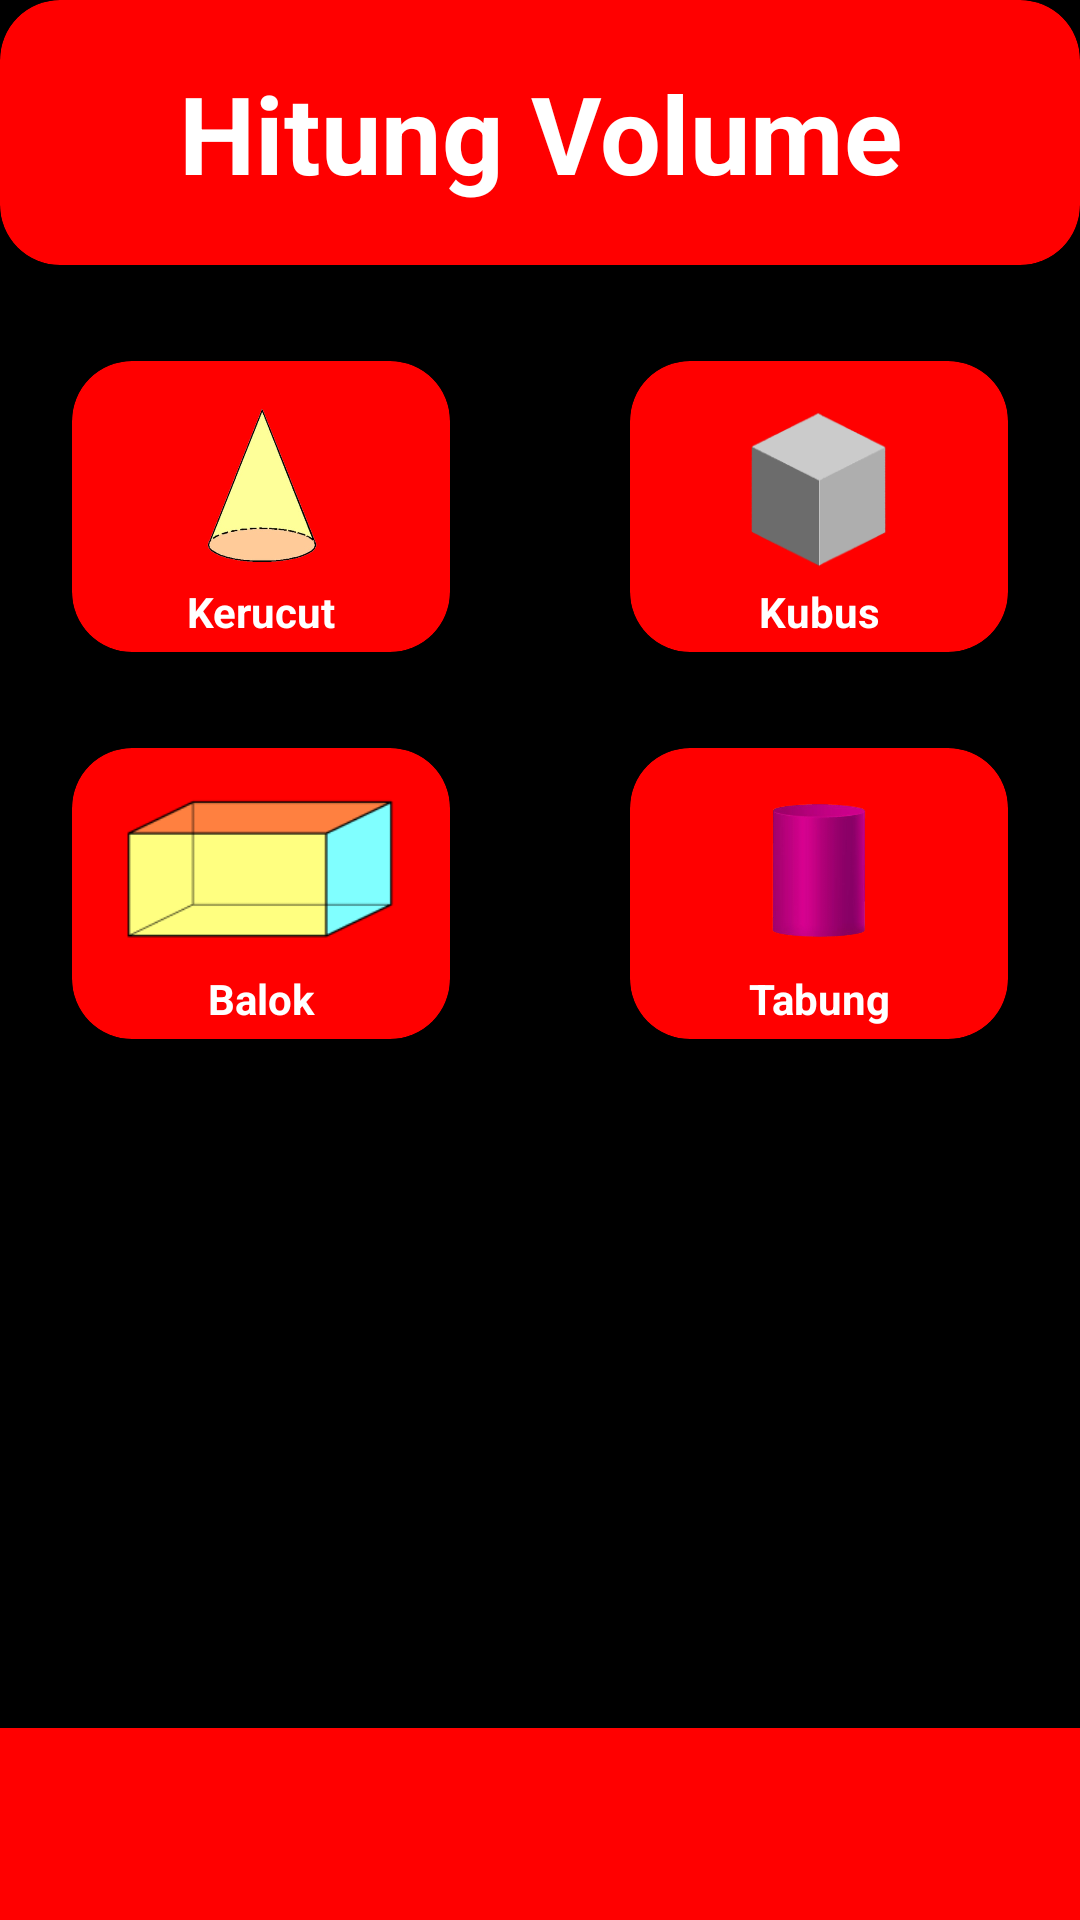

Write the Android layout XML for this screen, with the resource values it uses.
<!-- AndroidManifest.xml: application theme Theme.HitungVolume -->
<!-- res/layout/activity_main.xml -->
<?xml version="1.0" encoding="utf-8"?>
<androidx.constraintlayout.widget.ConstraintLayout xmlns:android="http://schemas.android.com/apk/res/android"
    xmlns:app="http://schemas.android.com/apk/res-auto"
    xmlns:tools="http://schemas.android.com/tools"
    android:layout_width="match_parent"
    android:layout_height="match_parent"
    android:background="@color/black"
    tools:context=".MainActivity">

    <androidx.cardview.widget.CardView
        android:id="@+id/header"
        android:layout_width="match_parent"
        android:layout_height="wrap_content"
        android:backgroundTint="@color/red"
        app:cardCornerRadius="20dp"
        app:layout_constraintEnd_toEndOf="parent"
        app:layout_constraintStart_toStartOf="parent"
        app:layout_constraintTop_toTopOf="parent">

        <TextView
            android:layout_width="match_parent"
            android:layout_height="wrap_content"
            android:gravity="center"
            android:paddingVertical="20dp"
            android:text="Hitung Volume"
            android:textColor="@color/white"
            android:textSize="36sp"
            android:textStyle="bold" />
    </androidx.cardview.widget.CardView>

    <androidx.cardview.widget.CardView
        android:id="@+id/prisma"
        android:layout_width="0dp"
        android:layout_height="wrap_content"
        android:layout_marginStart="24dp"
        android:layout_marginTop="32dp"
        android:backgroundTint="@color/red"
        app:cardCornerRadius="20dp"
        app:layout_constraintStart_toStartOf="parent"
        app:layout_constraintTop_toBottomOf="@+id/header"
        app:layout_constraintWidth_percent="0.35">

        <LinearLayout
            android:layout_width="match_parent"
            android:layout_height="match_parent"
            android:orientation="vertical">

            <ImageView
                android:layout_width="match_parent"
                android:layout_height="70dp"
                android:paddingTop="12dp"
                android:src="@drawable/kerucut"
                app:srcCompat="@drawable/kerucut"
                tools:srcCompat="@drawable/kerucut" />

            <TextView
                android:layout_width="match_parent"
                android:layout_height="wrap_content"
                android:paddingVertical="4dp"
                android:text="Kerucut"
                android:textAlignment="center"
                android:textColor="@color/white"
                android:textStyle="bold" />
        </LinearLayout>
    </androidx.cardview.widget.CardView>

    <androidx.cardview.widget.CardView
        android:id="@+id/kubus"
        android:layout_width="0dp"
        android:layout_height="wrap_content"
        android:layout_marginTop="32dp"
        android:layout_marginEnd="24dp"
        android:backgroundTint="@color/red"
        app:cardCornerRadius="20dp"
        app:layout_constraintEnd_toEndOf="parent"
        app:layout_constraintTop_toBottomOf="@+id/header"
        app:layout_constraintWidth_percent="0.35">

        <LinearLayout
            android:layout_width="match_parent"
            android:layout_height="match_parent"
            android:orientation="vertical">

            <ImageView
                android:layout_width="match_parent"
                android:layout_height="70dp"
                android:paddingTop="12dp"
                android:src="@drawable/kubus" />

            <TextView
                android:layout_width="match_parent"
                android:layout_height="wrap_content"
                android:paddingVertical="4dp"
                android:text="Kubus"
                android:textAlignment="center"
                android:textColor="@color/white"
                android:textStyle="bold" />
        </LinearLayout>
    </androidx.cardview.widget.CardView>

    <androidx.cardview.widget.CardView
        android:id="@+id/balok"
        android:layout_width="0dp"
        android:layout_height="wrap_content"
        android:layout_marginStart="24dp"
        android:layout_marginTop="32dp"
        android:backgroundTint="@color/red"
        app:cardCornerRadius="20dp"
        app:layout_constraintStart_toStartOf="parent"
        app:layout_constraintTop_toBottomOf="@+id/prisma"
        app:layout_constraintWidth_percent="0.35">

        <LinearLayout
            android:layout_width="match_parent"
            android:layout_height="match_parent"
            android:orientation="vertical">

            <ImageView
                android:layout_width="match_parent"
                android:layout_height="70dp"
                android:paddingHorizontal="12dp"
                android:paddingTop="12dp"
                android:src="@drawable/balok" />

            <TextView
                android:layout_width="match_parent"
                android:layout_height="wrap_content"
                android:paddingVertical="4dp"
                android:text="Balok"
                android:textAlignment="center"
                android:textColor="@color/white"
                android:textStyle="bold" />
        </LinearLayout>
    </androidx.cardview.widget.CardView>

    <androidx.cardview.widget.CardView
        android:id="@+id/bola"
        android:layout_width="0dp"
        android:layout_height="wrap_content"
        android:layout_marginTop="32dp"
        android:layout_marginEnd="24dp"
        android:backgroundTint="@color/red"
        app:cardCornerRadius="20dp"
        app:layout_constraintEnd_toEndOf="parent"
        app:layout_constraintTop_toBottomOf="@+id/kubus"
        app:layout_constraintWidth_percent="0.35">

        <LinearLayout
            android:layout_width="match_parent"
            android:layout_height="match_parent"
            android:orientation="vertical">

            <ImageView
                android:layout_width="match_parent"
                android:layout_height="70dp"
                android:paddingTop="12dp"
                android:src="@drawable/tabung" />

            <TextView
                android:layout_width="match_parent"
                android:layout_height="wrap_content"
                android:paddingVertical="4dp"
                android:text="Tabung"
                android:textAlignment="center"
                android:textColor="@color/white"
                android:textStyle="bold" />
        </LinearLayout>
    </androidx.cardview.widget.CardView>

    <View
        android:id="@+id/view2"
        android:layout_width="0dp"
        android:layout_height="0dp"
        android:background="@color/red"
        app:layout_constraintBottom_toBottomOf="parent"
        app:layout_constraintEnd_toEndOf="parent"
        app:layout_constraintHeight_percent="0.1"
        app:layout_constraintStart_toStartOf="parent" />

</androidx.constraintlayout.widget.ConstraintLayout>
<!-- resources referenced by this layout -->
<resources>
  <color name="black">#FF000000</color>
  <color name="red">#FF0000</color>
  <color name="white">#FFFFFFFF</color>
  <!-- drawable balok: png bitmap (drawable, 2633 bytes) -->
  <!-- drawable kerucut: png bitmap (drawable, 53510 bytes) -->
  <!-- drawable kubus: png bitmap (drawable, 5615 bytes) -->
  <!-- drawable tabung: png bitmap (drawable, 31820 bytes) -->
  <style name="Theme.HitungVolume" parent="Theme.MaterialComponents.NoActionBar">
          
          <item name="colorPrimary">@color/purple_500</item>
          <item name="colorPrimaryVariant">@color/purple_700</item>
          <item name="colorOnPrimary">@color/white</item>
          
          <item name="colorSecondary">@color/teal_200</item>
          <item name="colorSecondaryVariant">@color/teal_700</item>
          <item name="colorOnSecondary">@color/black</item>
          
          <item name="android:statusBarColor" tools:targetApi="l">?attr/colorPrimaryVariant</item>
          
      </style>
  <color name="purple_500">#FF6200EE</color>
  <color name="purple_700">#FF3700B3</color>
  <color name="teal_200">#FF03DAC5</color>
  <color name="teal_700">#FF018786</color>
</resources>
